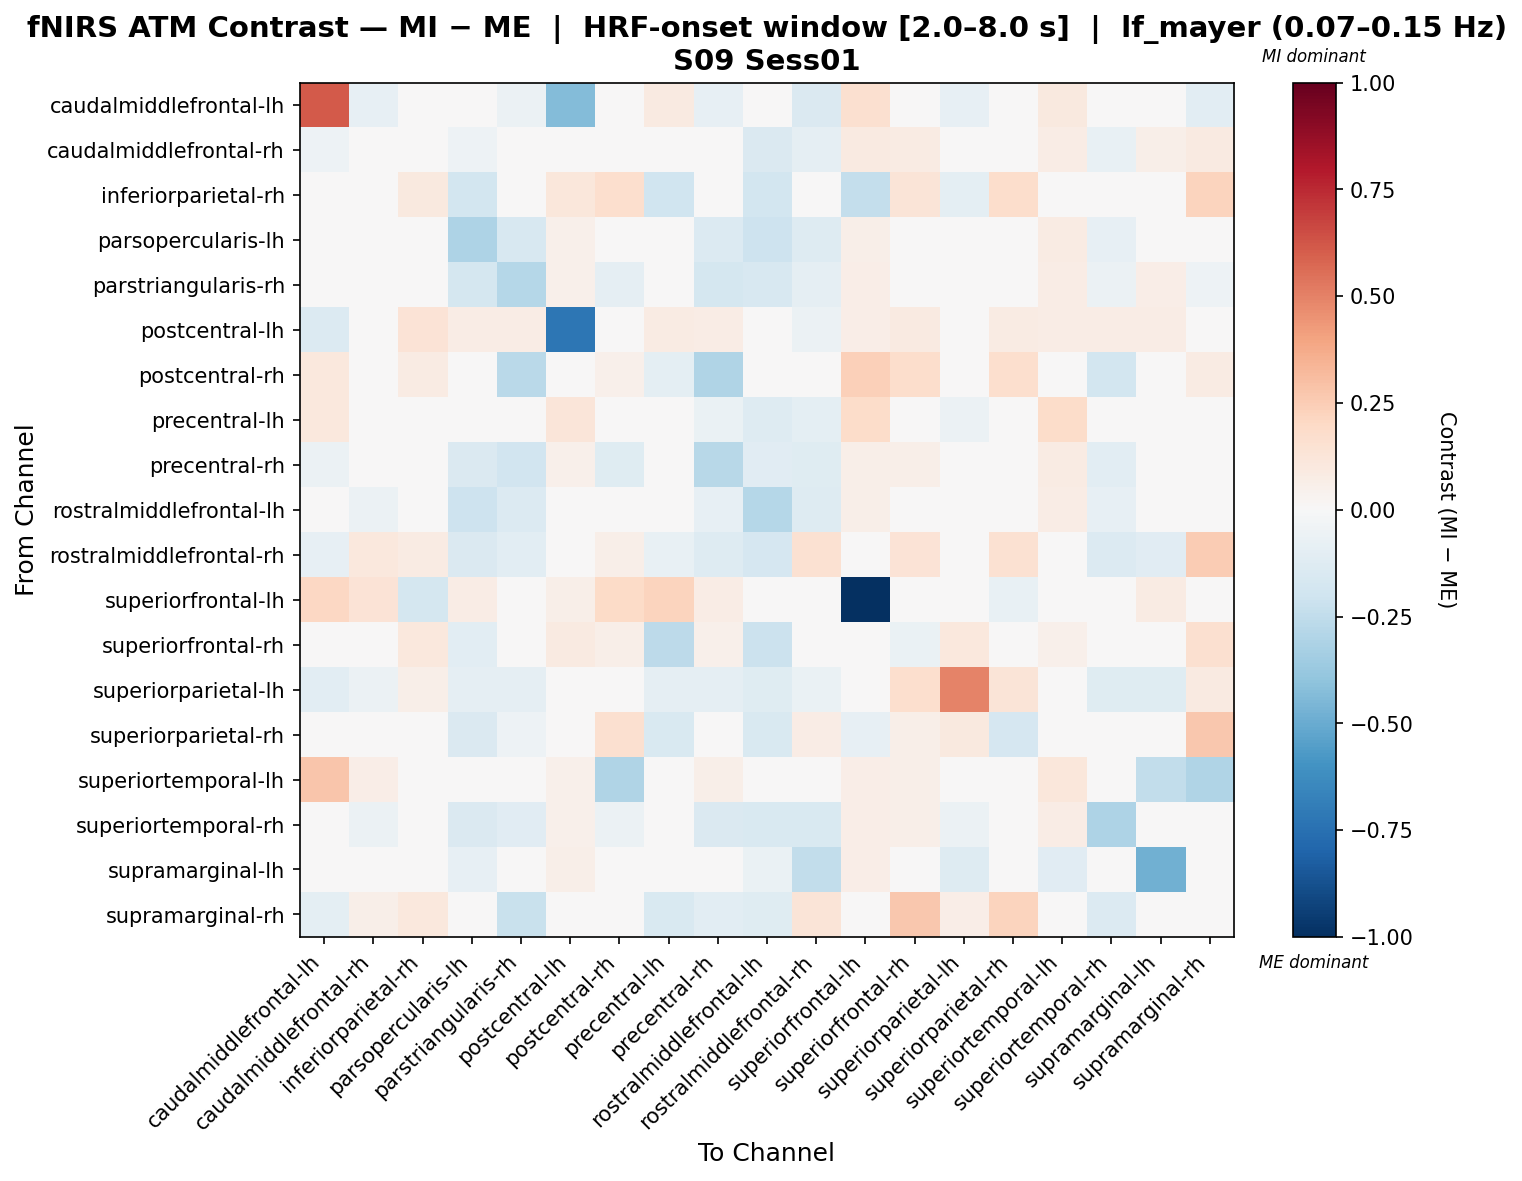

Data behind this chart, as committed beside it:
, caudalmiddlefrontal-lh, caudalmiddlefrontal-rh, inferiorparietal-rh, parsopercularis-lh, parstriangularis-rh, postcentral-lh, postcentral-rh, precentral-lh, precentral-rh, rostralmiddlefrontal-lh, rostralmiddlefrontal-rh, superiorfrontal-lh, superiorfrontal-rh, superiorparietal-lh, superiorparietal-rh, superiortemporal-lh, superiortemporal-rh, supramarginal-lh, supramarginal-rh
caudalmiddlefrontal-lh, 0.6111, -0.08428, 0.0, -0.01686, -0.059, -0.4312, 0.04918, 0.09093, -0.08428, 0.0, -0.1433, 0.1587, 0.0, -0.08428, 0.0, 0.1002, 0.0, 0.0, -0.1069
caudalmiddlefrontal-rh, -0.05092, 0.04582, -0.002761, -0.05059, -0.04784, 0.03827, 0.0, -0.02001, -0.03872, -0.1426, -0.0932, 0.0934, 0.07941, 0.004843, 0.04054, 0.07224, -0.07773, 0.05633, 0.09357
inferiorparietal-rh, 0.0, -0.03332, 0.09688, -0.1799, -0.01877, 0.1125, 0.1707, -0.1986, 0.0, -0.1799, 0.04254, -0.2362, 0.128, -0.1006, 0.1748, 0.0, 0.0, 0.0, 0.2218
parsopercularis-lh, -0.01958, -0.01164, -0.003501, -0.3083, -0.1598, 0.05223, -0.02936, 0.01307, -0.1348, -0.2076, -0.1309, 0.05969, 0.004159, -0.03151, -0.01751, 0.0858, -0.08277, 0.01205, 0.0
parstriangularis-rh, -0.03883, -0.01062, 0.0, -0.1777, -0.2863, 0.05377, -0.09259, 0.004188, -0.1767, -0.1573, -0.09159, 0.06529, 0.01624, -0.03385, -0.01505, 0.07587, -0.06075, 0.06945, -0.05387
postcentral-lh, -0.1343, 0.008712, 0.1383, 0.07366, 0.07366, -0.7239, 0.0, 0.08443, 0.07366, -0.0009488, -0.05969, 0.0684, 0.09169, 0.0, 0.08538, 0.07366, 0.07366, 0.07366, 0.0
postcentral-rh, 0.1064, 0.0, 0.08279, -0.04729, -0.2657, 0.0, 0.05295, -0.1009, -0.3012, -0.02364, 0.01277, 0.2364, 0.177, 0.0, 0.1665, 0.0, -0.1821, 0.0, 0.08593
precentral-lh, 0.1034, -0.01362, -0.01947, -0.03531, -0.04761, 0.1227, -0.03009, -0.02091, -0.06272, -0.1257, -0.09556, 0.1813, -0.01754, -0.05935, -0.03894, 0.1827, -0.02199, 0.03762, -0.03894
precentral-rh, -0.0566, -0.00677, 0.0, -0.1458, -0.1907, 0.05139, -0.118, -0.004428, -0.2753, -0.1096, -0.1231, 0.05873, 0.05506, -0.03901, 0.0, 0.08442, -0.1062, 0.03307, -0.01734
rostralmiddlefrontal-lh, -0.004644, -0.057, -0.002758, -0.2048, -0.1329, 0.04374, -0.01393, -0.03561, -0.08388, -0.2833, -0.1255, 0.05945, -0.0004503, -0.03862, -0.01379, 0.07616, -0.08278, 0.03209, -0.0418
rostralmiddlefrontal-rh, -0.08228, 0.105, 0.08449, -0.142, -0.1043, -0.009057, 0.06017, -0.07614, -0.1321, -0.1692, 0.1528, 0.0, 0.1345, 0.01926, 0.1527, 0.0, -0.136, -0.113, 0.2551
superiorfrontal-lh, 0.2035, 0.136, -0.177, 0.07771, 0.04685, 0.06105, 0.1928, 0.2225, 0.07771, 0.04129, 0.0, -1.0, 0.01354, 0.0, -0.07282, 0.04685, 0.04685, 0.08326, 0.0
superiorfrontal-rh, 0.0, 0.04195, 0.107, -0.1062, -0.02431, 0.08994, 0.05711, -0.2579, 0.05354, -0.2179, -0.02026, -0.03659, -0.06909, 0.1084, -0.01228, 0.05354, 0.04157, 0.02959, 0.1618
superiorparietal-lh, -0.1071, -0.05616, 0.05689, -0.08905, -0.08905, 0.0, 0.0, -0.08963, -0.08905, -0.1187, -0.06262, 0.0, 0.1707, 0.4955, 0.1252, 0.0, -0.1187, -0.1205, 0.09236
superiorparietal-rh, 0.0, 0.01585, 0.043, -0.144, -0.05252, 0.04244, 0.1606, -0.1528, 0.0, -0.1528, 0.07041, -0.08275, 0.06135, 0.09446, -0.1675, 0.0, 0.0, -0.008753, 0.2729
superiortemporal-lh, 0.2801, 0.06913, 0.0, 0.04425, 0.02988, 0.05377, -0.3034, 0.001406, 0.06245, 0.02604, 0.0, 0.06529, 0.05761, 0.0, 0.0, 0.112, 0.04809, -0.2432, -0.3034
superiortemporal-rh, 0.0, -0.05949, 0.0, -0.1445, -0.1145, 0.05377, -0.05614, 0.01196, -0.1424, -0.1515, -0.1494, 0.06529, 0.05761, -0.05614, 0.0, 0.07211, -0.3087, 0.03567, -0.02406
supramarginal-lh, 0.0, 0.03146, 0.0, -0.084, 0.04743, 0.05589, 0.0, 0.03775, -0.02028, -0.06579, -0.2445, 0.06787, 0.02348, -0.1267, 0.0, -0.112, -0.03991, -0.4809, 0.0
supramarginal-rh, -0.0951, 0.06085, 0.1086, 0.0, -0.2253, 0.0, -0.01689, -0.1546, -0.103, -0.1223, 0.1262, 0.0, 0.2684, 0.06419, 0.2229, 0.0, -0.1374, 0.0, 0.003504
